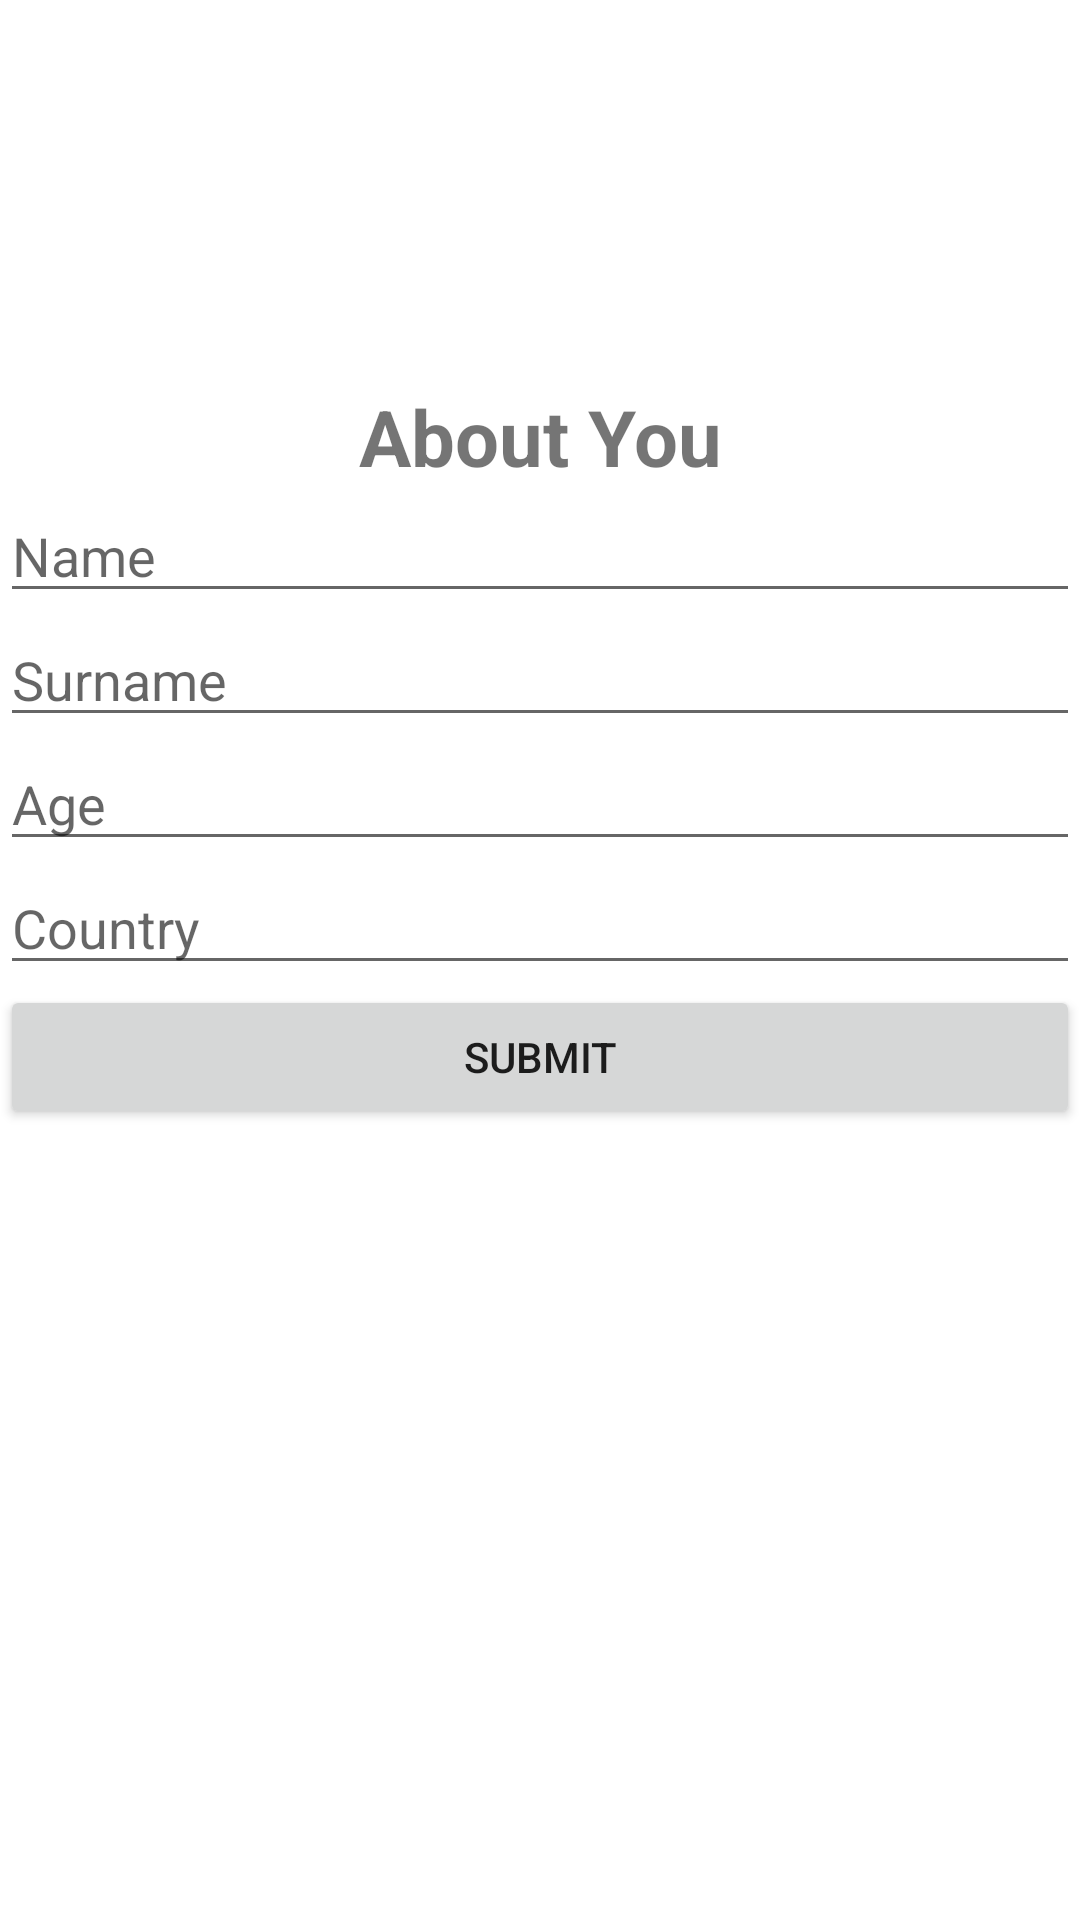

Android layout source for this screen:
<!-- AndroidManifest.xml: application theme Theme.FirebaseGetandAddData -->
<!-- res/layout/activity_main.xml -->
<?xml version="1.0" encoding="utf-8"?>
<layout xmlns:android="http://schemas.android.com/apk/res/android"
    xmlns:app="http://schemas.android.com/apk/res-auto"
    xmlns:tools="http://schemas.android.com/tools">

    <data>

    </data>

    <androidx.constraintlayout.widget.ConstraintLayout
        android:layout_width="match_parent"
        android:background="@drawable/firebase_background"

        android:layout_height="match_parent"
        tools:context=".MainActivity">

        <androidx.constraintlayout.widget.Guideline
            android:id="@+id/main_title_guideline"
            android:layout_width="wrap_content"
            android:layout_height="wrap_content"
            android:orientation="horizontal"
            app:layout_constraintGuide_percent="0.20" />


        <TextView
            android:id="@+id/textViewAboutYou"
            android:layout_width="wrap_content"
            android:layout_height="wrap_content"
            android:text="About You"
            android:textStyle="bold"
            android:textSize="26sp"
            app:layout_constraintRight_toRightOf="parent"
            app:layout_constraintTop_toBottomOf="@+id/main_title_guideline"
            app:layout_constraintLeft_toLeftOf="parent" />


        <EditText
            android:layout_width="match_parent"
            android:layout_height="wrap_content"
            android:id="@+id/edittextName"
            android:hint="Name"
            app:layout_constraintLeft_toLeftOf="parent"
            app:layout_constraintTop_toBottomOf="@+id/textViewAboutYou" />


        <EditText
            android:layout_width="match_parent"
            android:layout_height="wrap_content"
            android:id="@+id/edittextSurname"
            android:hint="Surname"
            app:layout_constraintLeft_toLeftOf="parent"
            app:layout_constraintTop_toBottomOf="@+id/edittextName" />

        <EditText
            android:layout_width="match_parent"
            android:layout_height="wrap_content"
            android:id="@+id/edittextAge"
            android:hint="Age"
            app:layout_constraintLeft_toLeftOf="parent"
            app:layout_constraintTop_toBottomOf="@+id/edittextSurname" />

        <EditText
            android:layout_width="match_parent"
            android:layout_height="wrap_content"
            android:id="@+id/edittextCountry"
            android:hint="Country"
            app:layout_constraintLeft_toLeftOf="parent"
            app:layout_constraintTop_toBottomOf="@+id/edittextAge" />

        <Button
            android:layout_width="match_parent"
            android:layout_height="wrap_content"
            android:id="@+id/buttonSubmit"
            android:text="Submit"
            app:layout_constraintTop_toBottomOf="@+id/edittextCountry" />

        <androidx.recyclerview.widget.RecyclerView
            android:id="@+id/userListRecyclerview"
            android:layout_width="match_parent"
            android:layout_height="wrap_content"
            app:layout_constraintTop_toBottomOf="@+id/buttonSubmit"/>


    </androidx.constraintlayout.widget.ConstraintLayout>
</layout>
<!-- resources referenced by this layout -->
<resources>
  <style name="Theme.FirebaseGetandAddData" parent="Theme.MaterialComponents.DayNight.NoActionBar">
          
          <item name="colorPrimary">@color/purple_500</item>
          <item name="colorPrimaryVariant">@color/purple_700</item>
          <item name="colorOnPrimary">@color/white</item>
          
          <item name="colorSecondary">@color/teal_200</item>
          <item name="colorSecondaryVariant">@color/teal_700</item>
          <item name="colorOnSecondary">@color/black</item>
          
          <item name="android:statusBarColor" tools:targetApi="l">?attr/colorPrimaryVariant</item>
          
      </style>
  <!-- not gathered from this repository: default colours our renderer supplied (Android Studio template values) -->
  <color name="purple_500">#FF6200EE</color>
  <color name="purple_700">#FF3700B3</color>
  <color name="teal_200">#FF03DAC5</color>
  <color name="teal_700">#FF018786</color>
  <color name="black">#FF000000</color>
  <color name="white">#FFFFFFFF</color>
</resources>
